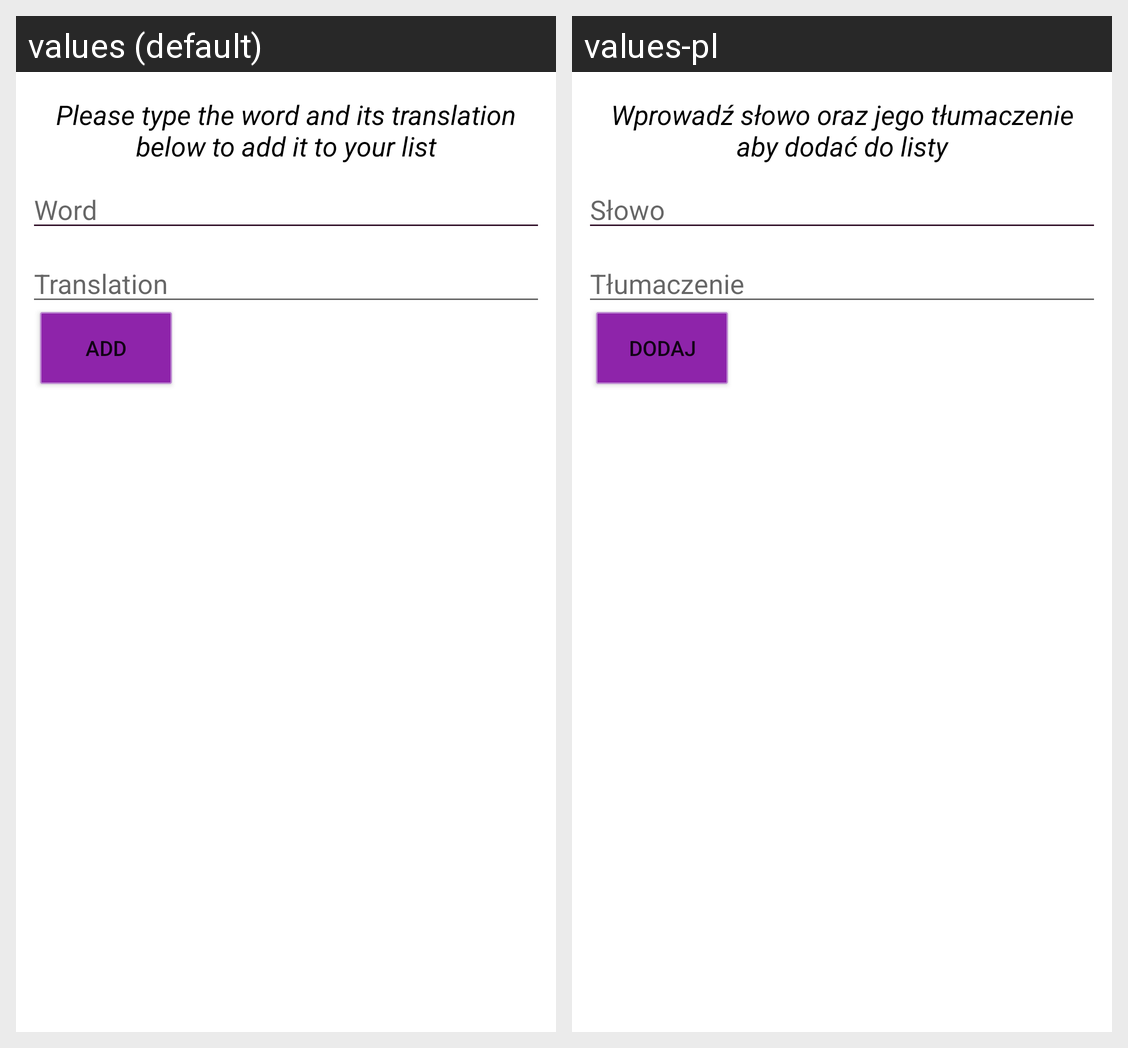

This grid shows one Android layout under two languages. Give, for every string resource on the screen, its name, the default text and each shown locale's text.
Android screen res/layout/fragment_add_fragmetn.xml rendered under 2 locales, left to right: values (default), values-pl. Device: Nexus 5 (rendered at 1080×1920; each locale shown at half size, 540×960, under a caption strip naming it); theme AppTheme.
Strings drawn on this screen, with the default value and each locale's value (text and hints the layout hard-codes, and strings that could not be matched under every locale, appear in the picture but are not listed):

intro_text
  values: Please type the word and its translation below to add it to your list
  values-pl: Wprowadź słowo oraz jego tłumaczenie aby dodać do listy

hint_word
  values: Word
  values-pl: Słowo

hint_translation
  values: Translation
  values-pl: Tłumaczenie

add_button
  values: Add
  values-pl: Dodaj
